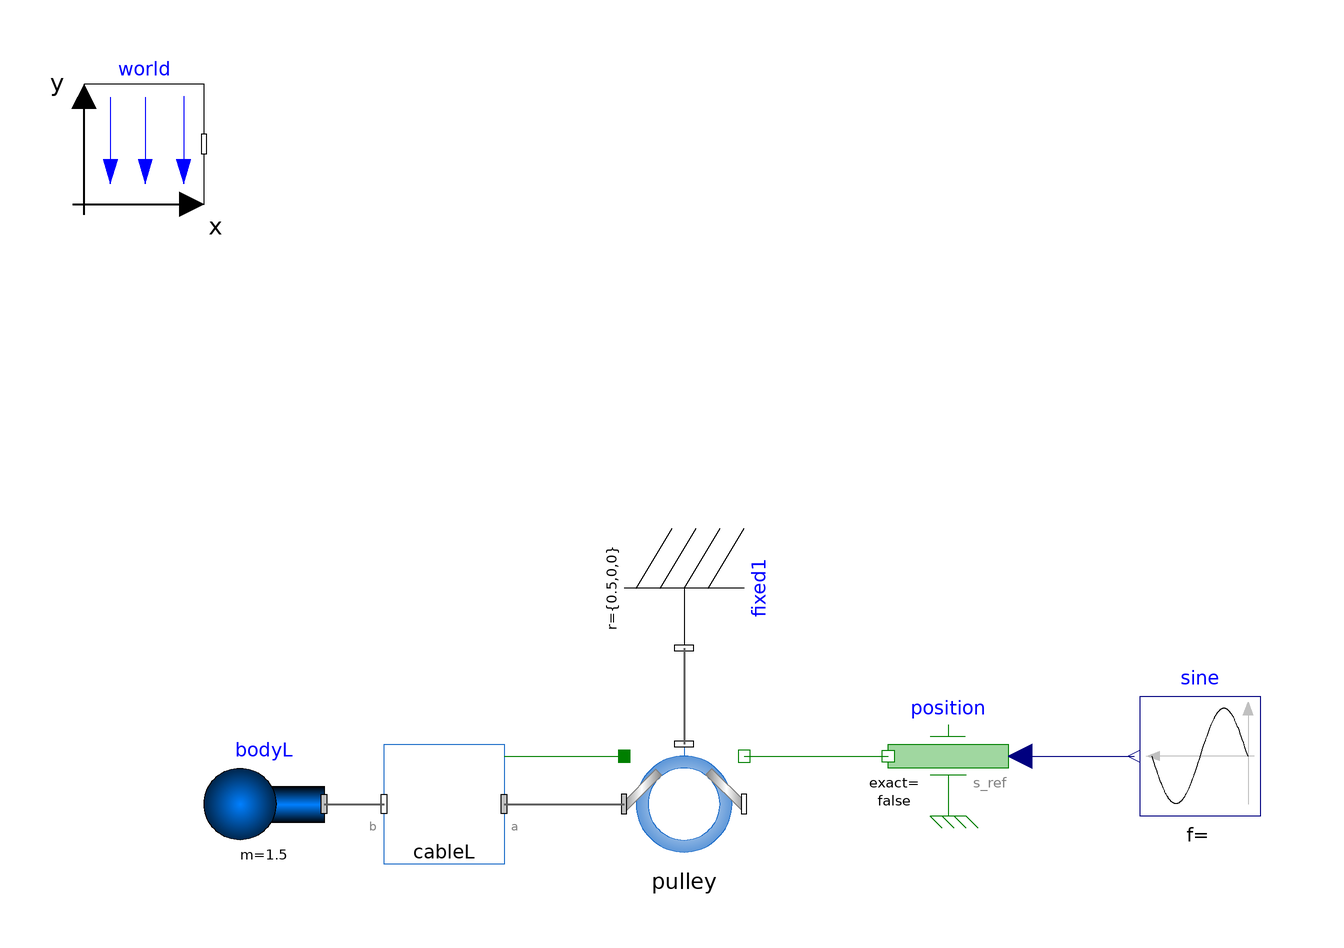

The Modelica model whose source follows is shown above as a component diagram (icons at their Placement, wires along their Line points).

model PulleyTest_singleSideL
  inner Modelica.Mechanics.MultiBody.World world(n={0,0,-1})     annotation (
    Placement(transformation(extent = {{-100, 80}, {-80, 100}})));
  CablesFlange.Pulley pulley(enableFriction=false) annotation (Placement(transformation(extent={{-10,-30},{10,-10}})));
  Modelica.Mechanics.MultiBody.Parts.Fixed fixed1(animation=false,
                                                  r = {0.5, 0, 0}) annotation (
    Placement(transformation(extent = {{-10, -10}, {10, 10}}, rotation = 270, origin = {0, 16})));
  Modelica.Mechanics.Translational.Sources.Position position annotation (Placement(transformation(extent={{54,-22},{34,-2}})));
  Modelica.Blocks.Sources.Sine sine(
    amplitude=0.5,
    freqHz=0.2,
    offset=0) annotation (Placement(transformation(extent={{96,-22},{76,-2}})));
  CablesFlange.CableSpring cableL(fix_a=false, fix_b=true) annotation (Placement(transformation(extent={{-30,-30},{-50,-10}})));
  Modelica.Mechanics.MultiBody.Parts.Body bodyL(
    r_CM={0,0,0},
    m=1.5,
    r_0(each fixed=true, start={-0.5,0,0}),
    v_0(each fixed=true),
    angles_fixed=true,
    w_0_fixed=true,
    useQuaternions=false)                                                                                                                                                                                       annotation (
    Placement(transformation(extent={{-60,-30},{-80,-10}})));
equation
  connect(fixed1.frame_b, pulley.support) annotation (
    Line(points={{-1.77636e-15,6},{0,6},{0,-10}},                  color = {95, 95, 95}, thickness = 0.5));
  connect(bodyL.frame_a,cableL. frame_b) annotation (Line(
      points={{-60,-20},{-50,-20}},
      color={95,95,95},
      thickness=0.5));
  connect(position.s_ref, sine.y) annotation (Line(points={{56,-12},{75,-12}}, color={0,0,127}));
  connect(pulley.flange_b, position.flange) annotation (Line(points={{10,-12},{34,-12}}, color={0,127,0}));
  connect(cableL.flange_a, pulley.flange_a) annotation (Line(points={{-30,-12},{-10,-12}}, color={0,127,0}));
  connect(cableL.frame_a, pulley.frame_a) annotation (Line(
      points={{-30,-20},{-10,-20}},
      color={95,95,95},
      thickness=0.5));
  annotation (
    Icon(coordinateSystem(preserveAspectRatio = false)),
    Diagram(coordinateSystem(preserveAspectRatio = false)));
end PulleyTest_singleSideL;